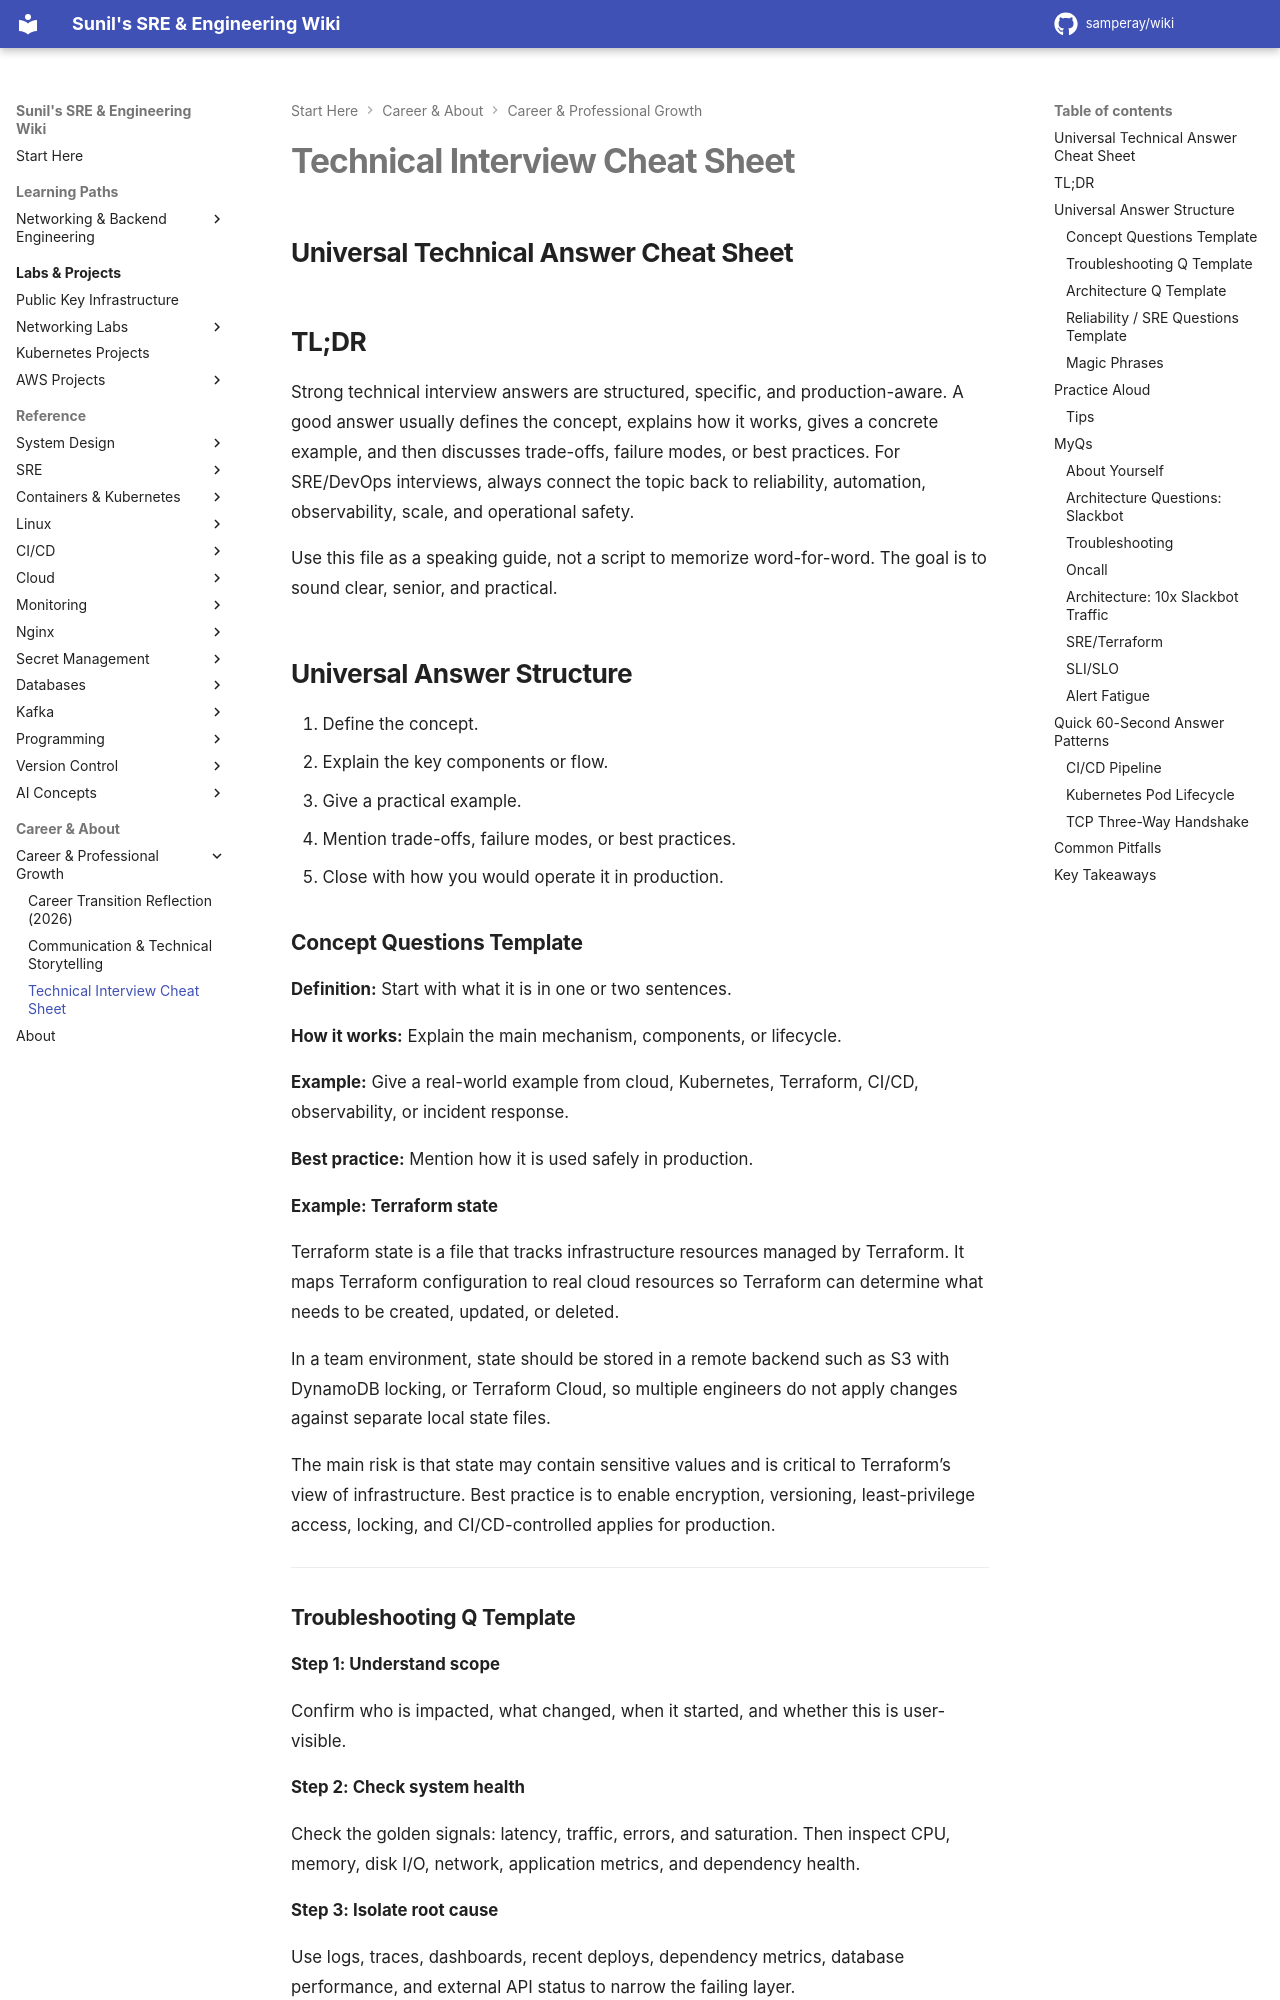

repository: samperay/wiki · page: career/tech-interview-cheatsheet/index.html · generator: mkdocs

## Universal Technical Answer Cheat Sheet

## TL;DR

Strong technical interview answers are structured, specific, and production-aware. A good answer usually defines the concept, explains how it works, gives a concrete example, and then discusses trade-offs, failure modes, or best practices. For SRE/DevOps interviews, always connect the topic back to reliability, automation, observability, scale, and operational safety.

Use this file as a speaking guide, not a script to memorize word-for-word. The goal is to sound clear, senior, and practical.

## Universal Answer Structure

1. Define the concept.
2. Explain the key components or flow.
3. Give a practical example.
4. Mention trade-offs, failure modes, or best practices.
5. Close with how you would operate it in production.

### Concept Questions Template

**Definition:** Start with what it is in one or two sentences.

**How it works:** Explain the main mechanism, components, or lifecycle.

**Example:** Give a real-world example from cloud, Kubernetes, Terraform, CI/CD, observability, or incident response.

**Best practice:** Mention how it is used safely in production.

**Example: Terraform state**

Terraform state is a file that tracks infrastructure resources managed by Terraform. It maps Terraform configuration to real cloud resources so Terraform can determine what needs to be created, updated, or deleted.

In a team environment, state should be stored in a remote backend such as S3 with DynamoDB locking, or Terraform Cloud, so multiple engineers do not apply changes against separate local state files.

The main risk is that state may contain sensitive values and is critical to Terraform’s view of infrastructure. Best practice is to enable encryption, versioning, least-privilege access, locking, and CI/CD-controlled applies for production.

---
